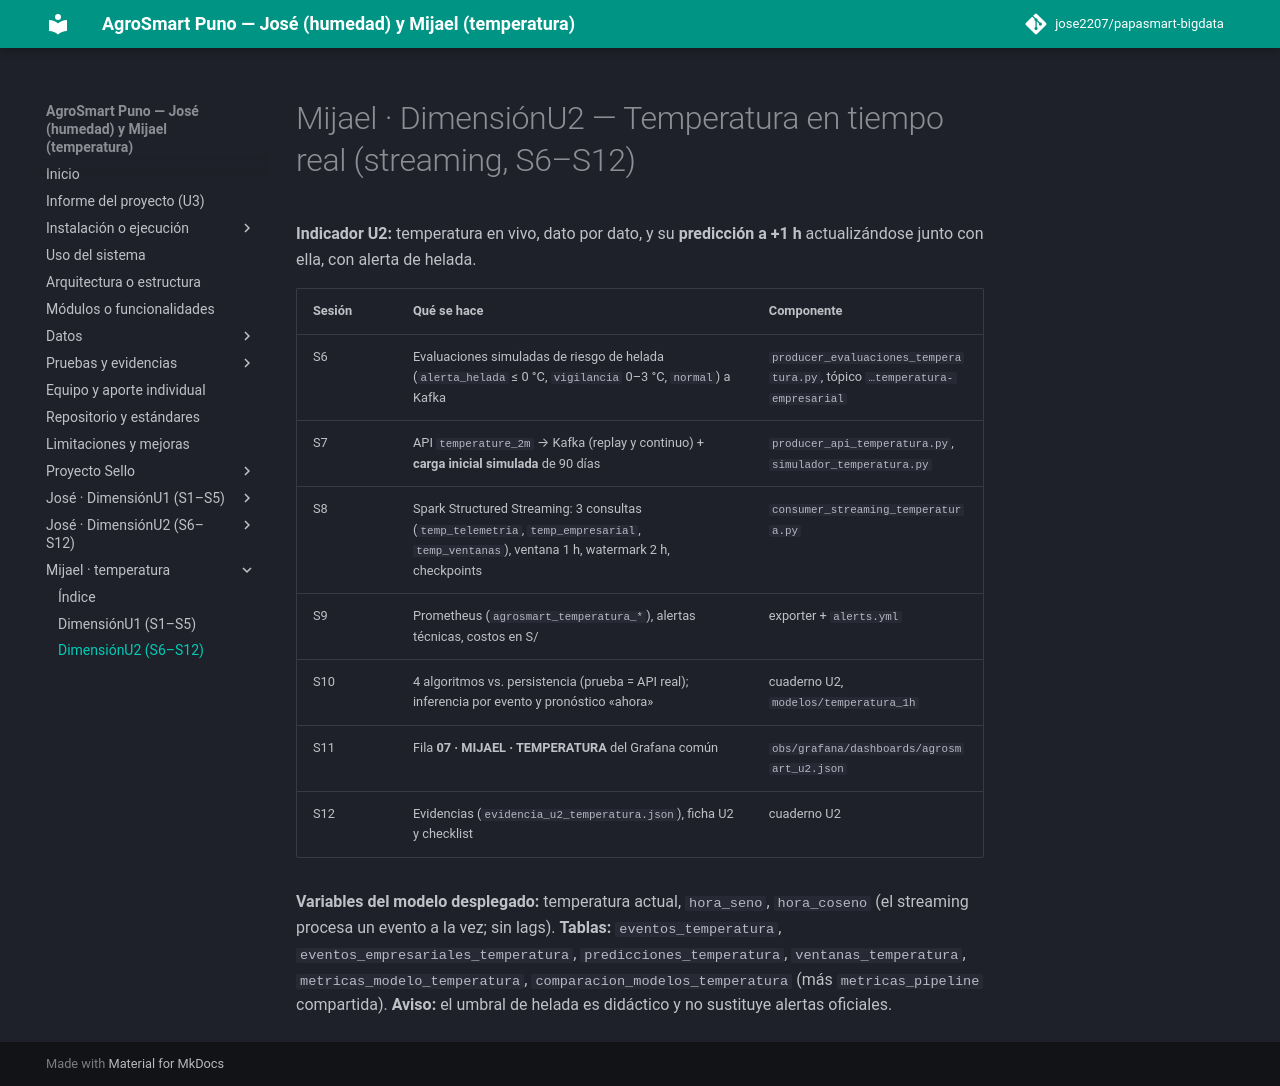

repository: jose2207/papasmart-bigdata · page: mijael/dimension-u2/index.html · generator: mkdocs

# Mijael · DimensiónU2 — Temperatura en tiempo real (streaming, S6–S12)

**Indicador U2:** temperatura en vivo, dato por dato, y su **predicción a +1 h** actualizándose junto con ella, con alerta de helada.

| Sesión | Qué se hace | Componente |
|---|---|---|
| S6 | Evaluaciones simuladas de riesgo de helada (`alerta_helada` ≤ 0 °C, `vigilancia` 0–3 °C, `normal`) a Kafka | `producer_evaluaciones_temperatura.py`, tópico `…temperatura-empresarial` |
| S7 | API `temperature_2m` → Kafka (replay y continuo) + **carga inicial simulada** de 90 días | `producer_api_temperatura.py`, `simulador_temperatura.py` |
| S8 | Spark Structured Streaming: 3 consultas (`temp_telemetria`, `temp_empresarial`, `temp_ventanas`), ventana 1 h, watermark 2 h, checkpoints | `consumer_streaming_temperatura.py` |
| S9 | Prometheus (`agrosmart_temperatura_*`), alertas técnicas, costos en S/ | exporter + `alerts.yml` |
| S10 | 4 algoritmos vs. persistencia (prueba = API real); inferencia por evento y pronóstico «ahora» | cuaderno U2, `modelos/temperatura_1h` |
| S11 | Fila **07 · MIJAEL · TEMPERATURA** del Grafana común | `obs/grafana/dashboards/agrosmart_u2.json` |
| S12 | Evidencias (`evidencia_u2_temperatura.json`), ficha U2 y checklist | cuaderno U2 |

**Variables del modelo desplegado:** temperatura actual, `hora_seno`, `hora_coseno` (el streaming procesa un evento a la vez; sin lags).
**Tablas:** `eventos_temperatura`, `eventos_empresariales_temperatura`, `predicciones_temperatura`, `ventanas_temperatura`, `metricas_modelo_temperatura`, `comparacion_modelos_temperatura` (más `metricas_pipeline` compartida).
**Aviso:** el umbral de helada es didáctico y no sustituye alertas oficiales.
